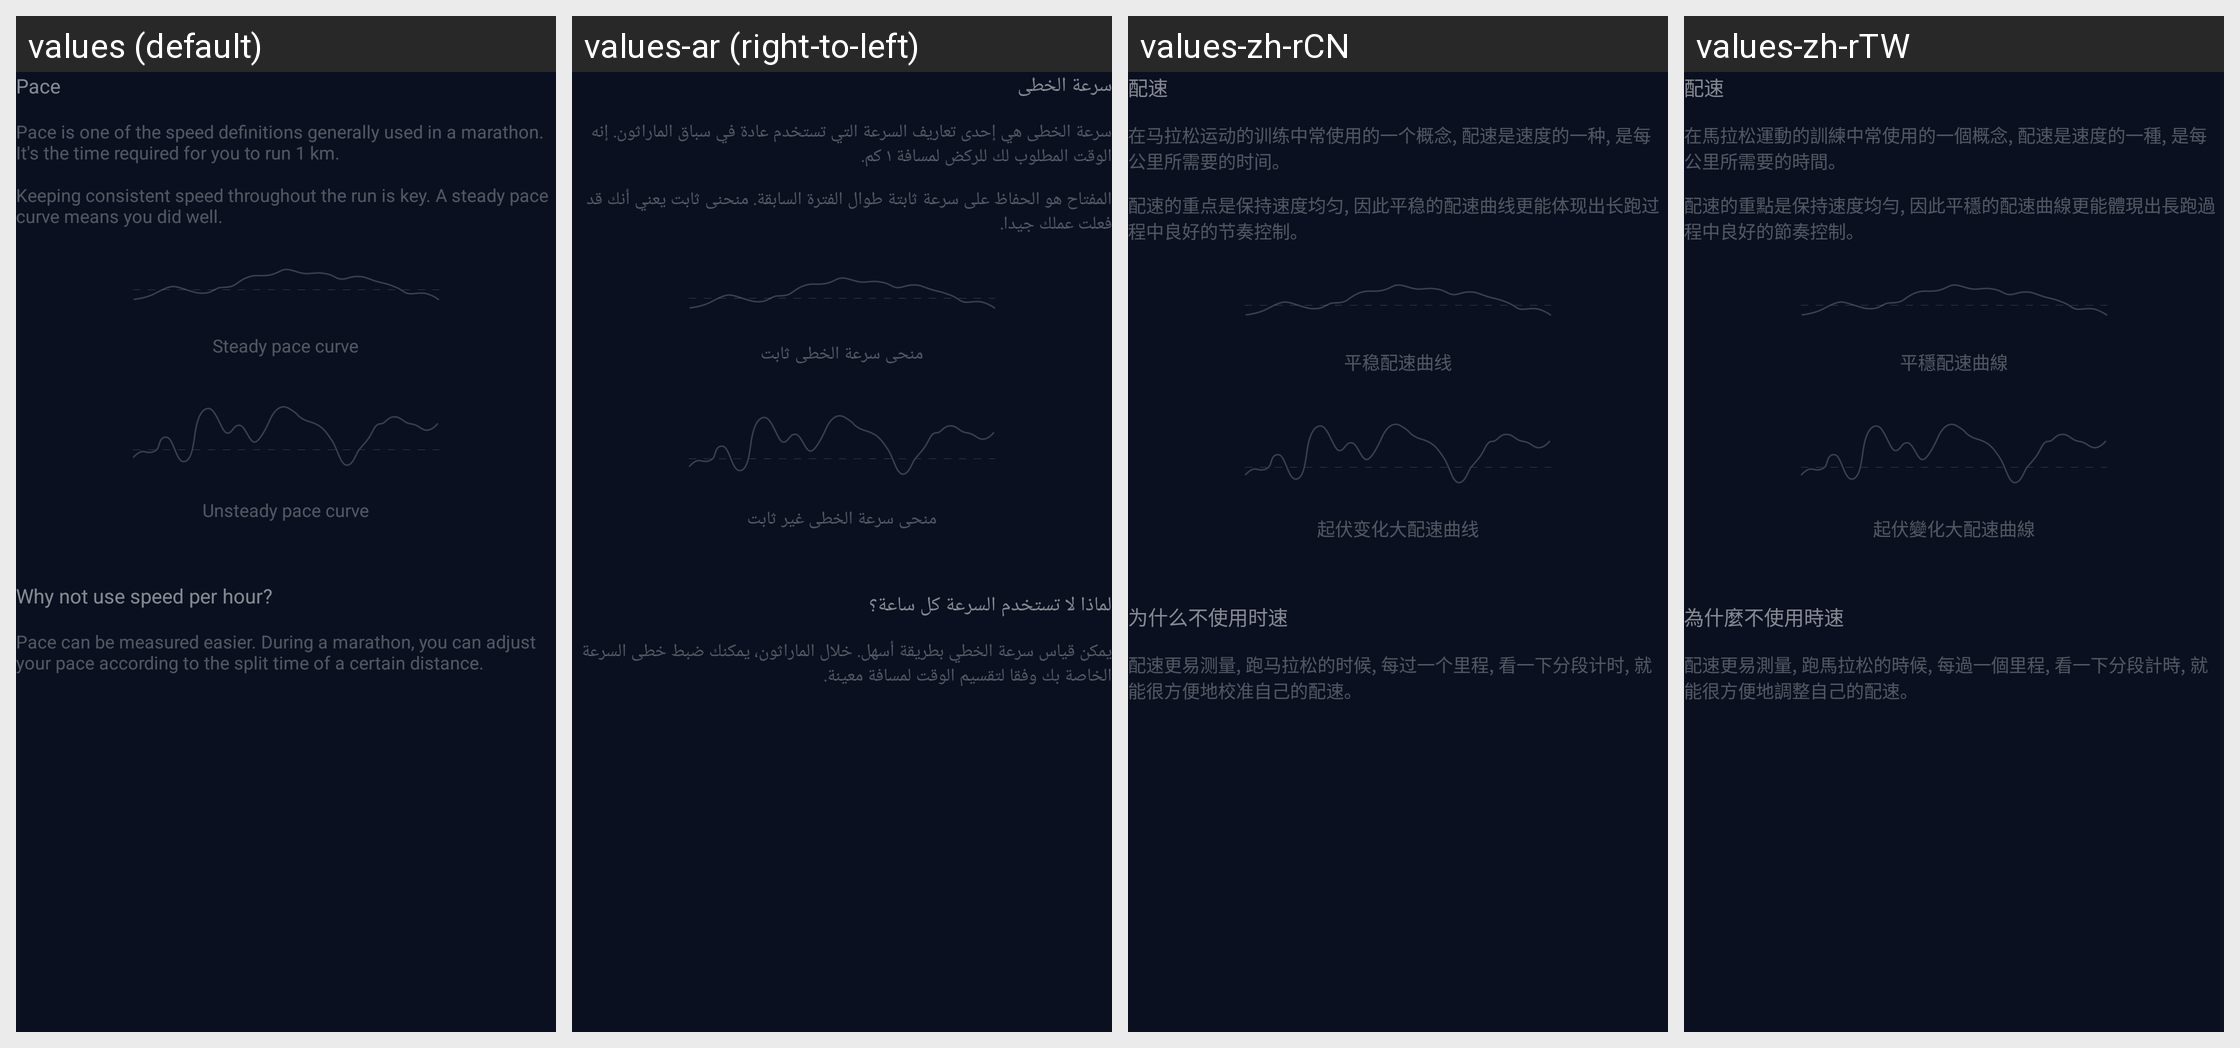

Translations of the strings shown on this Android screen, per locale in the grid:
Android screen res/layout/layout_help_pace_detail.xml rendered under 4 locales, left to right: values (default), values-ar (right-to-left), values-zh-rCN, values-zh-rTW. Device: Nexus 5 (rendered at 1080×1920; each locale shown at half size, 540×960, under a caption strip naming it); theme FullScreenStyle.
Other locales in the repository, not shown: values-af, values-am, values-az-rAZ, values-bn, values-ca, values-cs, values-da, values-de, values-en-rAU, values-en-rGB, values-en-rIN, values-en-rSS, values-es, values-es-rES, values-es-rUS, values-et-rEE, values-eu-rES, values-fa, values-fa-rIR, values-fi, values-fr, values-fr-rCA, values-gl-rES, values-gu, values-gu-rIN, values-ha-rNG, values-hr, values-hu, values-hy-rAM, values-in, values-is-rIS, values-it, values-iw, values-iw-rIL, values-ja, values-ka-rGE, values-kk-rKZ, values-km-rKH, values-kn, values-ko, values-ky-rKG, values-lo-rLA, values-lt, values-lv, values-mk-rMK, values-ml, values-mn-rMN, values-mr, values-ms, values-ms-rMY, values-nb, values-ne-rIN, values-ne-rNP, values-nl, values-or-rIN, values-pa, values-pl, values-pt, values-pt-rBR, values-pt-rPT, values-ro, values-si-rLK, values-sk, values-sl, values-sq-rAL, values-sr, values-sv, values-sw, values-ta, values-te, values-tl, values-tr, values-ur, values-ur-rIN, values-ur-rPK, values-uz-rUZ, values-vi, values-zh-rHK, values-zu.
Strings drawn on this screen, with the default value and each locale's value (text and hints the layout hard-codes, and strings that could not be matched under every locale, appear in the picture but are not listed):

running_pace
  values: Pace
  values-ar: سرعة الخطى
  values-zh-rCN: 配速
  values-zh-rTW: 配速

running_help_pace_instruction1
  values: Pace is one of the speed definitions generally used in a marathon. It's the time required for you to run 1 km.
  values-ar: سرعة الخطى هي إحدى تعاريف السرعة التي تستخدم عادة في سباق الماراثون. إنه الوقت المطلوب لك للركض لمسافة ۱ كم.
  values-zh-rCN: 在马拉松运动的训练中常使用的一个概念, 配速是速度的一种, 是每公里所需要的时间。
  values-zh-rTW: 在馬拉松運動的訓練中常使用的一個概念, 配速是速度的一種, 是每公里所需要的時間。

running_help_pace_instruction2
  values: Keeping consistent speed throughout the run is key. A steady pace curve means you did well.
  values-ar: المفتاح هو الحفاظ على سرعة ثابتة طوال الفترة السابقة. منحنى ثابت يعني أنك قد فعلت عملك جيدا.
  values-zh-rCN: 配速的重点是保持速度均匀, 因此平稳的配速曲线更能体现出长跑过程中良好的节奏控制。
  values-zh-rTW: 配速的重點是保持速度均勻, 因此平穩的配速曲線更能體現出長跑過程中良好的節奏控制。

running_help_pace_figure1_desc
  values: Steady pace curve
  values-ar: منحى سرعة الخطى ثابت
  values-zh-rCN: 平稳配速曲线
  values-zh-rTW: 平穩配速曲線

running_help_pace_figure2_desc
  values: Unsteady pace curve
  values-ar: منحى سرعة الخطى غير ثابت
  values-zh-rCN: 起伏变化大配速曲线
  values-zh-rTW: 起伏變化大配速曲線

running_help_pace_title_nospeedperhour
  values: Why not use speed per hour?
  values-ar: لماذا لا تستخدم السرعة كل ساعة؟
  values-zh-rCN: 为什么不使用时速
  values-zh-rTW: 為什麼不使用時速

running_help_pace_nospeedperhour_reason
  values: Pace can be measured easier. During a marathon, you can adjust your pace according to the split time of a certain distance.
  values-ar: يمكن قياس سرعة الخطي بطريقة أسهل. خلال الماراثون، يمكنك ضبط خطى السرعة الخاصة بك وفقا لتقسيم الوقت لمسافة معينة.
  values-zh-rCN: 配速更易测量, 跑马拉松的时候, 每过一个里程, 看一下分段计时, 就能很方便地校准自己的配速。
  values-zh-rTW: 配速更易測量, 跑馬拉松的時候, 每過一個里程, 看一下分段計時, 就能很方便地調整自己的配速。
